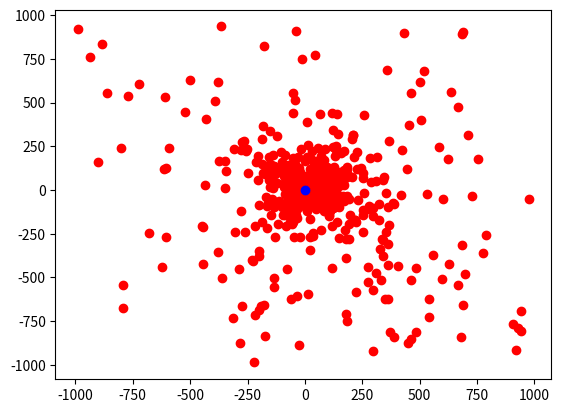

The matplotlib source for this figure:
import random as rd
import numpy as np
import matplotlib.pyplot as plt
rd.seed(12)


W = 0.5
c1 = 0.8
c2 = 0.9

n_iterations = 30
n_particles = 82
target_error = 1e-6

class Particle():
    def __init__(self):
        x = (-1) ** bool(rd.getrandbits(1)) * rd.random() * 1000
        y = (-1) ** bool(rd.getrandbits(1)) * rd.random() * 1000
        self.position = np.array([x, y])
        self.pBest_position = self.position
        self.pBest_value = float('inf')
        self.velocity = np.array([0,0])

    def update(self):
        self.position = self.position + self.velocity

class Space():
    def __init__(self, target, target_error, n_particles):
        self.target = target
        self.target_error = target_error
        self.n_particles = n_particles
        self.particles = []
        self.gBest_value = float('inf')
        self.gBest_position = np.array([rd.random() * 50, rd.random() * 50])
            
    def fitness(self, particle):
        x = particle.position[0]
        y = particle.position[1]
        f =  x**2 + y**2 + 1
        return f
    
    def set_pBest(self):
        for particle in self.particles:
            fitness_candidate = self.fitness(particle)
            if(particle.pBest_value > fitness_candidate):
                particle.pBest_value = fitness_candidate
                particle.pBest_position = particle.position
                
    def set_gBest(self):
        for particle in self.particles:
            best_fitness_candidate = self.fitness(particle)
            if(self.gBest_value > best_fitness_candidate):
                self.gBest_value = best_fitness_candidate
                self.gBest_position = particle.position
    def update_particles(self):
        for particle in self.particles:
            global W
            inertial = W * particle.velocity
            self_confidence = c1 * rd.random() * (particle.pBest_position - particle.position)
            swarm_confidence = c2 * rd.random() * (self.gBest_position - particle.position)
            new_velocity = inertial + self_confidence + swarm_confidence
            particle.velocity = new_velocity
            particle.update()
            
    def show_particles(self, iteration):        
        print(iteration, 'iterations')
        print('BestPosition in this time:', self.gBest_position)
        print('BestValue in this time:', self.gBest_value)
        
        for particle in self.particles:
            plt.plot(particle.position[0], particle.position[1], 'ro')
        plt.plot(self.gBest_position[0], self.gBest_position[1], 'bo')
        plt.show()


search_space = Space(1, target_error, n_particles)
particle_vector = [Particle() for _ in range(search_space.n_particles)]
search_space.particles = particle_vector

iteration = 0
while(iteration < n_iterations):
    # set particle best & global best
    search_space.set_pBest()
    search_space.set_gBest()

    # visualization
    search_space.show_particles(iteration)
    
    # check conditional
    if(abs(search_space.gBest_value - search_space.target) <= search_space.target_error):
        break
        
    search_space.update_particles()
    iteration += 1
    
print("The best solution is: ", search_space.gBest_position, " in ", iteration, " iterations")